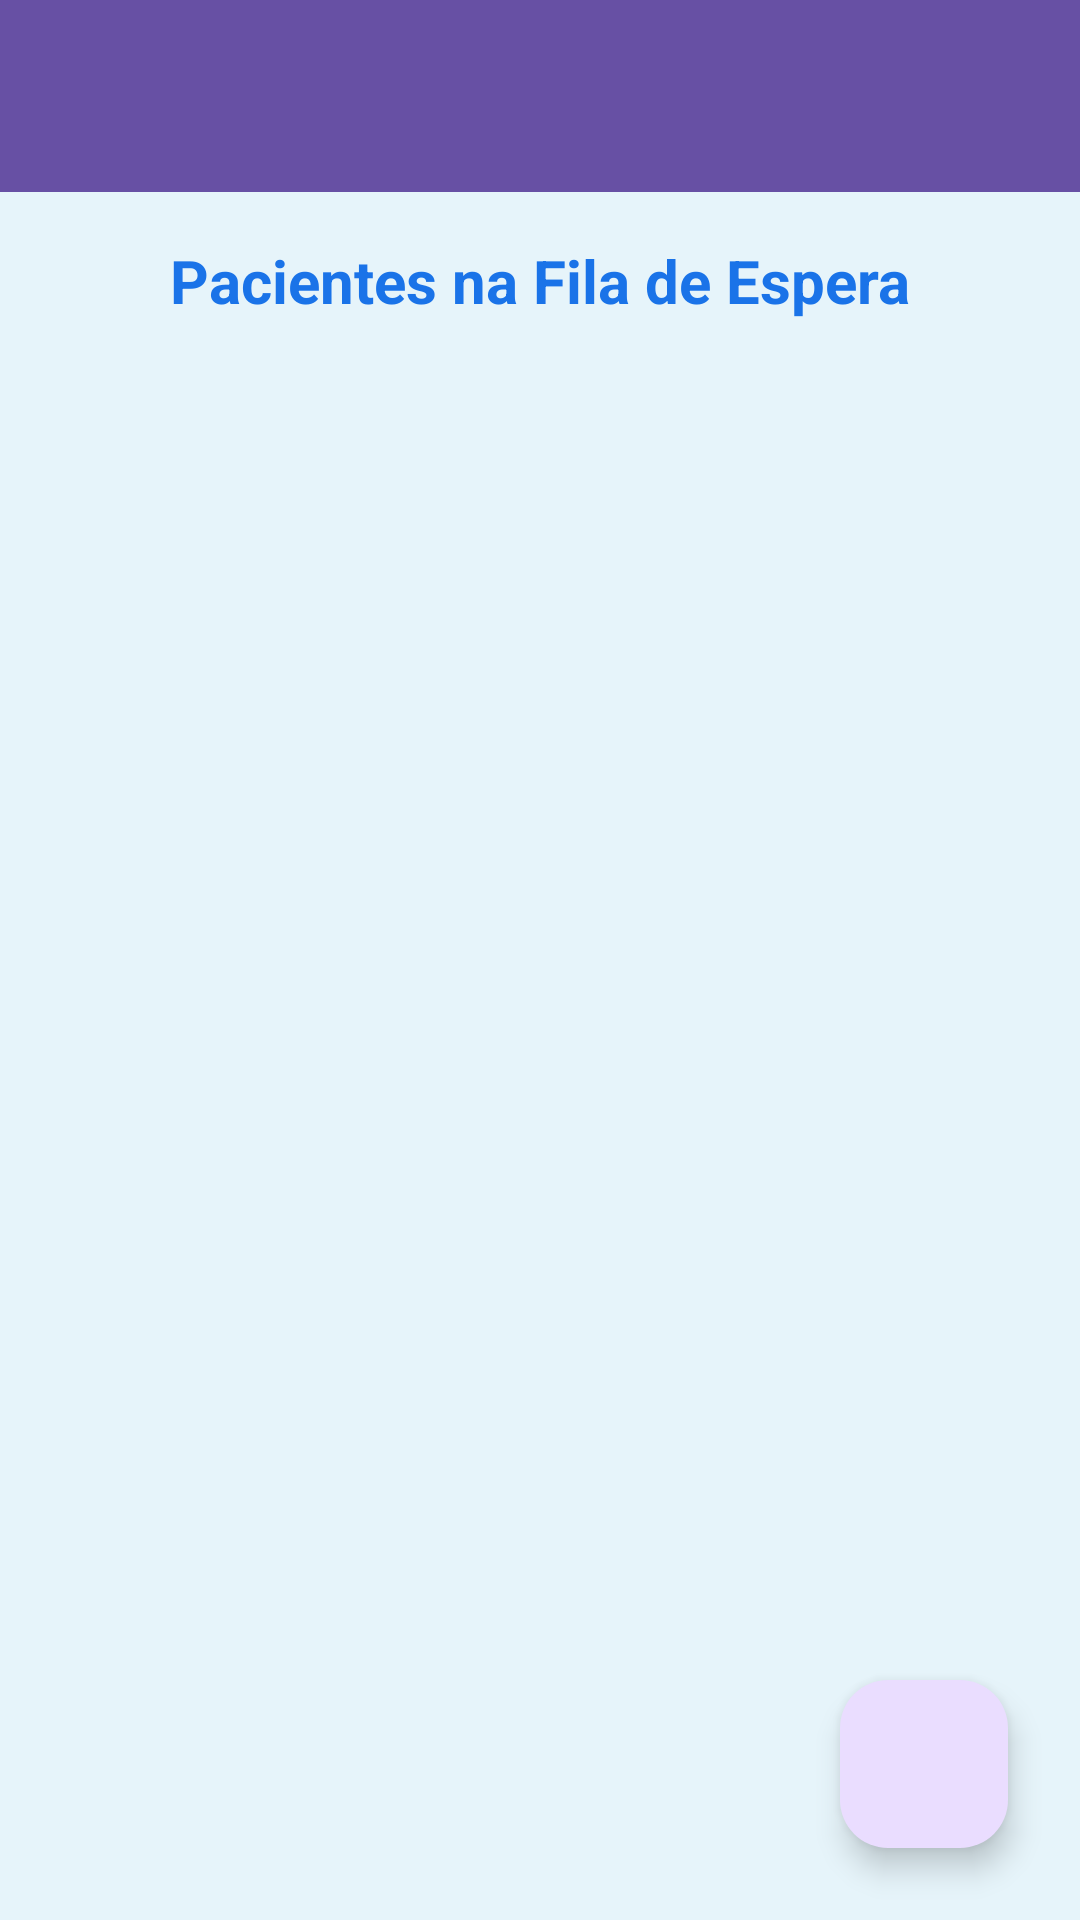

Reconstruct the res/layout file that produces this screen, plus the resources it refers to.
<!-- AndroidManifest.xml: application theme Theme.ProjetoIntegradorDeModulo5Android -->
<!-- res/layout/activity_profissional_saude.xml -->
<?xml version="1.0" encoding="utf-8"?>
<androidx.coordinatorlayout.widget.CoordinatorLayout
    xmlns:android="http://schemas.android.com/apk/res/android"
    xmlns:app="http://schemas.android.com/apk/res-auto"
    xmlns:tools="http://schemas.android.com/tools"
    android:layout_width="match_parent"
    android:layout_height="match_parent"
    android:background="@color/light_blue_bg"
    tools:context=".presentation.ui.activity.ProfissionalSaudeActivity">

    <com.google.android.material.appbar.AppBarLayout
        android:layout_width="match_parent"
        android:layout_height="wrap_content"
        android:theme="@style/ThemeOverlay.AppCompat.Dark.ActionBar">

        <androidx.appcompat.widget.Toolbar
            android:id="@+id/toolbarProfissionalSaude"
            android:layout_width="match_parent"
            android:layout_height="?attr/actionBarSize"
            android:background="?attr/colorPrimary"
            app:titleTextColor="@color/white" />
    </com.google.android.material.appbar.AppBarLayout>

    <RelativeLayout
        android:layout_width="match_parent"
        android:layout_height="match_parent"
        app:layout_behavior="@string/appbar_scrolling_view_behavior"
        android:padding="16dp">

        <TextView
            android:id="@+id/tvFilaPacientesTituloProfissional"
            android:layout_width="wrap_content"
            android:layout_height="wrap_content"
            android:text="Pacientes na Fila de Espera"
            android:textSize="20sp"
            android:textStyle="bold"
            android:textColor="@color/primary_blue"
            android:layout_alignParentTop="true"
            android:layout_centerHorizontal="true"
            android:layout_marginBottom="16dp"/>

        <androidx.recyclerview.widget.RecyclerView
            android:id="@+id/recyclerViewFilaProfissional"
            android:layout_width="match_parent"
            android:layout_height="match_parent"
            android:layout_below="@id/tvFilaPacientesTituloProfissional"
            tools:listitem="@layout/item_fila_profissional"
            tools:itemCount="5"/>

        <TextView
            android:id="@+id/tvFilaVaziaProfissional"
            android:layout_width="wrap_content"
            android:layout_height="wrap_content"
            android:text="Nenhum paciente aguardando no momento."
            android:textSize="16sp"
            android:layout_centerInParent="true"
            android:visibility="gone"
            tools:visibility="visible"/>

    </RelativeLayout>

    <com.google.android.material.floatingactionbutton.FloatingActionButton
        android:id="@+id/fabChamarProximo"
        android:layout_width="wrap_content"
        android:layout_height="wrap_content"
        android:layout_gravity="bottom|end"
        android:layout_margin="24dp"
        android:src="@drawable/ic_call" android:contentDescription="Chamar Próximo Paciente"
        app:tint="@android:color/white"/>

</androidx.coordinatorlayout.widget.CoordinatorLayout>
<!-- res/layout/item_fila_profissional.xml (included above) -->
<?xml version="1.0" encoding="utf-8"?>
<com.google.android.material.card.MaterialCardView
    xmlns:android="http://schemas.android.com/apk/res/android"
    xmlns:app="http://schemas.android.com/apk/res-auto"
    xmlns:tools="http://schemas.android.com/tools"
    android:layout_width="match_parent"
    android:layout_height="wrap_content"
    app:cardElevation="3dp"
    app:cardCornerRadius="8dp"
    android:layout_marginVertical="6dp">

    <LinearLayout
        android:layout_width="match_parent"
        android:layout_height="wrap_content"
        android:orientation="vertical"
        android:padding="16dp">

        <LinearLayout
            android:layout_width="match_parent"
            android:layout_height="wrap_content"
            android:orientation="horizontal"
            android:layout_marginBottom="8dp"
            android:gravity="center_vertical">
            <TextView
                android:layout_width="wrap_content"
                android:layout_height="wrap_content"
                android:text="Senha: "
                android:textSize="16sp"
                android:textStyle="bold"/>
            <TextView
                android:id="@+id/tvItemFilaProfissionalSenha"
                android:layout_width="wrap_content"
                android:layout_height="wrap_content"
                android:textSize="18sp"
                android:textStyle="bold"
                android:textColor="@color/primary_blue"
                tools:text="A001"/>

            <View
                android:layout_width="0dp"
                android:layout_height="0dp"
                android:layout_weight="1"/>

            <TextView
                android:id="@+id/tvItemFilaProfissionalStatus"
                android:layout_width="wrap_content"
                android:layout_height="wrap_content"
                tools:text="AGUARDANDO"
                android:textSize="12sp"
                android:textStyle="italic"
                android:paddingHorizontal="8dp"
                android:paddingVertical="2dp"
                android:background="@drawable/status_background_aguardando"
                android:textColor="@color/white"/>

        </LinearLayout>

        <TextView
            android:id="@+id/tvItemFilaProfissionalNome"
            android:layout_width="wrap_content"
            android:layout_height="wrap_content"
            tools:text="Nome Completo do Paciente"
            android:textSize="17sp"
            android:textColor="@color/black"
            android:layout_marginBottom="4dp"/>

        <TextView
            android:id="@+id/tvItemFilaProfissionalEspecialidade"
            android:layout_width="wrap_content"
            android:layout_height="wrap_content"
            tools:text="Especialidade: Clínica Geral"
            android:textSize="14sp"
            android:textColor="@color/dark_gray"
            android:layout_marginBottom="4dp"/>

        <TextView
            android:id="@+id/tvItemFilaProfissionalEspera"
            android:layout_width="wrap_content"
            android:layout_height="wrap_content"
            tools:text="Tempo de Espera: 15 min"
            android:textSize="14sp"
            android:textColor="@color/dark_gray"/>

    </LinearLayout>
</com.google.android.material.card.MaterialCardView>
<!-- resources referenced by this layout -->
<resources>
  <color name="black">#FF000000</color>
  <color name="dark_gray">#A9A9A9</color>
  <color name="light_blue_bg">#E6F4FA</color>
  <color name="primary_blue">#1A73E8</color>
  <color name="white">#FFFFFFFF</color>
  <!-- drawable status_background_aguardando (drawable) -->
  <?xml version="1.0" encoding="utf-8"?>
  <shape xmlns:android="http://schemas.android.com/apk/res/android" android:shape="rectangle">
      <solid android:color="#FFA000"/> <corners android:radius="4dp"/>
  </shape>
  <style name="Theme.ProjetoIntegradorDeModulo5Android" parent="Base.Theme.ProjetoIntegradorDeModulo5Android" />
  <style name="Base.Theme.ProjetoIntegradorDeModulo5Android" parent="Theme.Material3.DayNight.NoActionBar">
          
          
      </style>
</resources>
